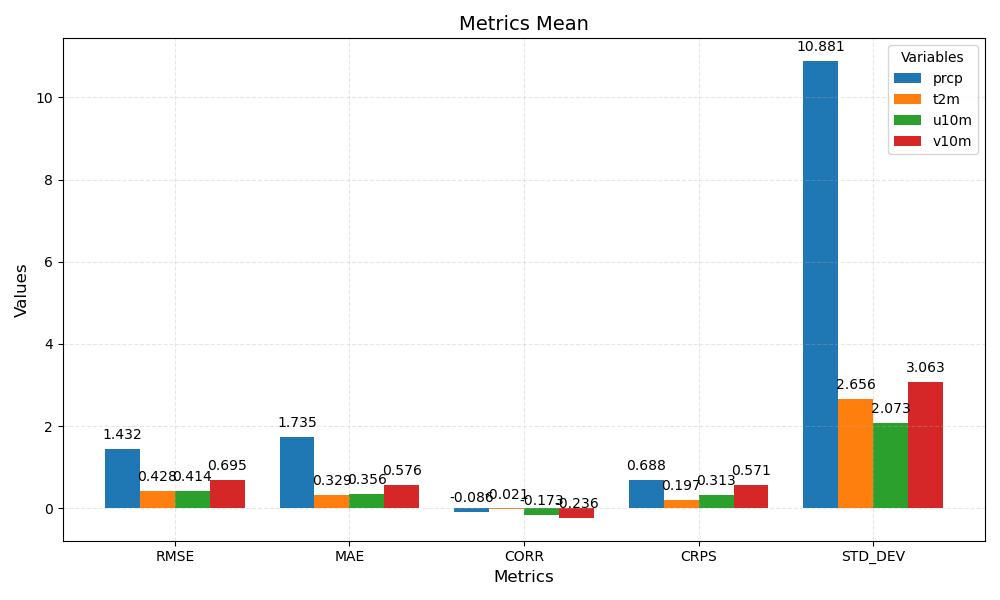

Source data for this figure (header and first rows):
metric	prcp	t2m	u10m	v10m
RMSE	1.432	0.428	0.414	0.695
MAE	1.735	0.329	0.356	0.576
CORR	-0.086	-0.021	-0.173	-0.236
CRPS	0.688	0.197	0.313	0.571
STD_DEV	10.88	2.656	2.073	3.063
